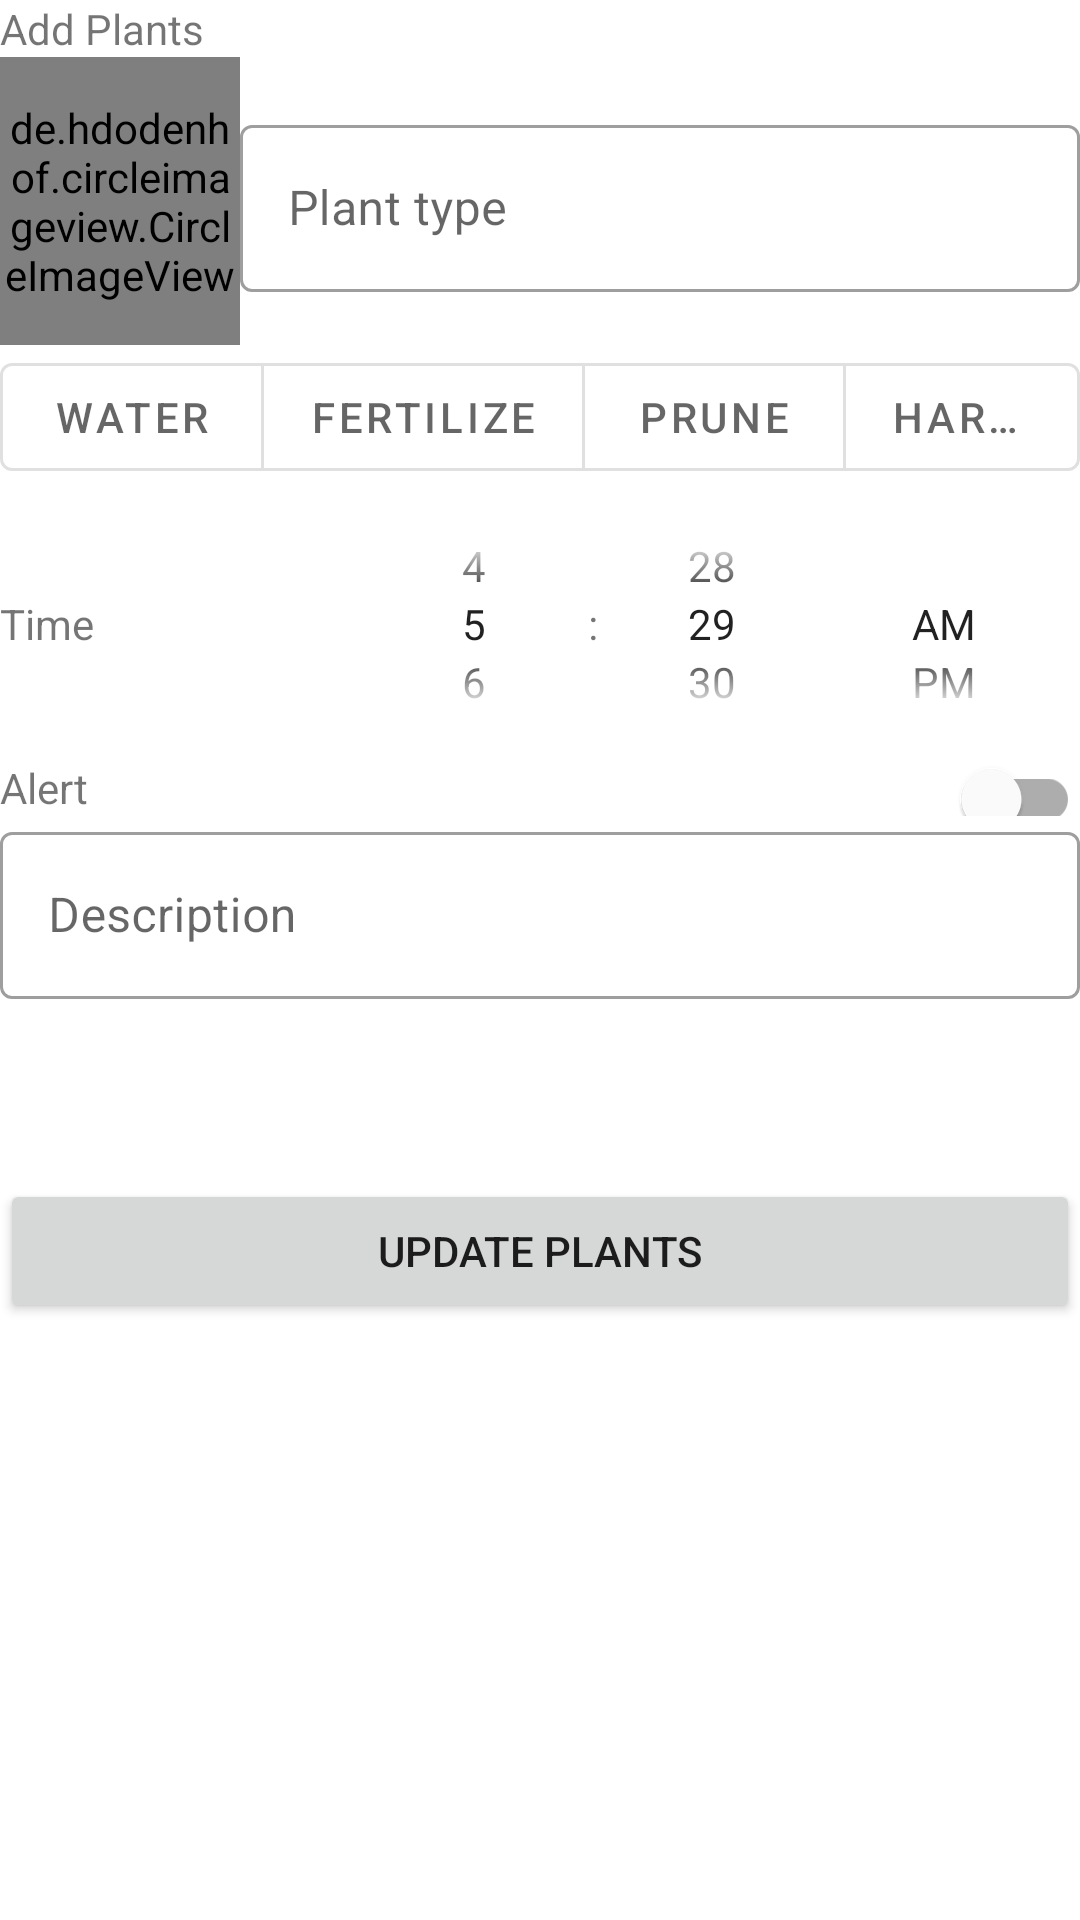

Reconstruct the res/layout file that produces this screen, plus the resources it refers to.
<!-- AndroidManifest.xml: application theme Theme.WaterMe -->
<!-- res/layout/fragment_edit_plant.xml -->
<?xml version="1.0" encoding="utf-8"?>
<androidx.coordinatorlayout.widget.CoordinatorLayout xmlns:android="http://schemas.android.com/apk/res/android"
    xmlns:app="http://schemas.android.com/apk/res-auto"
    xmlns:tools="http://schemas.android.com/tools"
    android:layout_width="match_parent"
    android:layout_height="match_parent"
    tools:context=".ui.AddPlantFragment">

    <RelativeLayout
        android:id="@+id/modal_bottomSheet"
        android:layout_width="match_parent"
        android:layout_height="wrap_content">

        <LinearLayout
            android:layout_marginBottom="30dp"
            android:id="@+id/linear_layout"
            android:layout_width="match_parent"
            android:layout_height="wrap_content"
            android:orientation="vertical">

            <androidx.appcompat.widget.AppCompatTextView
                android:layout_width="match_parent"
                android:layout_height="wrap_content"
                android:text="Add Plants" />

            <LinearLayout
                android:layout_width="match_parent"
                android:layout_height="wrap_content"
                android:orientation="horizontal">

                <de.hdodenhof.circleimageview.CircleImageView
                    android:id="@+id/plants_image"
                    android:layout_width="80dp"
                    android:layout_height="96dp"
                    android:src="@drawable/plants"
                    app:civ_border_color="#ffff"
                    app:civ_border_width="2dp" />

                <com.google.android.material.textfield.TextInputLayout
                    android:id="@+id/plant_name"
                    style="@style/Widget.MaterialComponents.TextInputLayout.OutlinedBox"
                    android:layout_width="match_parent"
                    android:layout_height="wrap_content"
                    android:layout_gravity="center_vertical"
                    android:hint="@string/plant_type"
                    app:hintAnimationEnabled="false">

                    <com.google.android.material.textfield.TextInputEditText
                        android:layout_width="match_parent"
                        android:layout_height="wrap_content" />

                </com.google.android.material.textfield.TextInputLayout>

            </LinearLayout>

            <HorizontalScrollView
                android:layout_width="match_parent"
                android:layout_height="wrap_content"
                android:layout_gravity="center"
                android:scrollbars="none">

                <com.google.android.material.chip.ChipGroup
                    android:id="@+id/chip_group_day"
                    android:layout_width="wrap_content"
                    android:layout_height="wrap_content">

                </com.google.android.material.chip.ChipGroup>

            </HorizontalScrollView>

            <LinearLayout
                android:gravity="center"
                android:layout_width="match_parent"
                android:layout_height="wrap_content"
                android:orientation="horizontal">

                <com.google.android.material.button.MaterialButtonToggleGroup
                    android:id="@+id/plantAction"
                    app:singleSelection="false"
                    app:selectionRequired="true"
                    android:layout_width="wrap_content"
                    android:layout_height="wrap_content">
                    <Button
                        android:id="@+id/water"
                        android:layout_width="wrap_content"
                        android:layout_height="wrap_content"
                        android:text="Water"
                        style="?attr/materialButtonOutlinedStyle"
                        />
                    <Button
                        android:id="@+id/fertilize"
                        style="?attr/materialButtonOutlinedStyle"
                        android:layout_width="wrap_content"
                        android:layout_height="wrap_content"
                        android:text="Fertilize"
                        />
                    <Button
                        android:id="@+id/prune"
                        style="?attr/materialButtonOutlinedStyle"
                        android:layout_width="wrap_content"
                        android:layout_height="wrap_content"
                        android:text="Prune"
                        />
                    <Button
                        android:id="@+id/harvest"
                        style="?attr/materialButtonOutlinedStyle"
                        android:layout_width="wrap_content"
                        android:layout_height="wrap_content"
                        android:text="Harvest"
                        />
                </com.google.android.material.button.MaterialButtonToggleGroup>

            </LinearLayout>

            <LinearLayout
                android:layout_width="match_parent"
                android:layout_height="wrap_content"
                android:orientation="horizontal">

                <androidx.appcompat.widget.AppCompatTextView
                    android:layout_width="0dp"
                    android:layout_height="wrap_content"
                    android:layout_gravity="center"
                    android:layout_weight="1"
                    android:drawableStart="@drawable/ic_access_time"
                    android:drawablePadding="12dp"
                    android:text="Time" />

                <TimePicker
                    android:id="@+id/timePicker"
                    android:layout_width="250dp"
                    android:layout_height="90dp"
                    android:theme="@style/DefaultNumberPickerTheme"
                    android:timePickerMode="spinner" />

            </LinearLayout>

            <LinearLayout
                android:layout_width="match_parent"
                android:layout_height="wrap_content"
                android:orientation="horizontal">

                <androidx.appcompat.widget.AppCompatTextView
                    android:layout_width="0dp"
                    android:layout_height="wrap_content"
                    android:layout_gravity="center"
                    android:layout_weight="1"
                    android:drawableStart="@drawable/ic_alarm"
                    android:drawablePadding="12dp"
                    android:text="Alert" />

                <com.google.android.material.switchmaterial.SwitchMaterial
                    android:id="@+id/alarm_switch"
                    android:layout_width="wrap_content"
                    android:layout_height="match_parent" />

            </LinearLayout>

            <com.google.android.material.textfield.TextInputLayout
                android:id="@+id/plant_description"
                style="@style/Widget.MaterialComponents.TextInputLayout.OutlinedBox"
                android:layout_width="match_parent"
                android:layout_height="match_parent"
                android:layout_gravity="center_vertical"
                android:hint="@string/plant_description"
                app:hintAnimationEnabled="false">

                <com.google.android.material.textfield.TextInputEditText
                    android:layout_width="match_parent"
                    android:layout_height="wrap_content" />

            </com.google.android.material.textfield.TextInputLayout>

        </LinearLayout>

        <androidx.appcompat.widget.AppCompatButton
            android:id="@+id/update_plants"
            android:layout_width="match_parent"
            android:layout_height="wrap_content"
            android:layout_below="@id/linear_layout"
            android:layout_marginTop="30dp"
            android:text="Update Plants" />

    </RelativeLayout>
</androidx.coordinatorlayout.widget.CoordinatorLayout>
<!-- resources referenced by this layout -->
<resources>
  <!-- drawable plants: jpg bitmap (drawable, 333088 bytes) -->
  <string name="plant_description">Description</string>
  <string name="plant_type">Plant type</string>
  <style name="DefaultNumberPickerTheme" parent="">
          <item name="colorControlNormal">@android:color/transparent</item>
      </style>
  <style name="Theme.WaterMe" parent="Theme.MaterialComponents.DayNight.DarkActionBar">
          
          <item name="colorPrimary">@color/purple_500</item>
          <item name="colorPrimaryVariant">@color/purple_700</item>
          <item name="colorOnPrimary">@color/white</item>
          
          <item name="colorSecondary">@color/teal_200</item>
          <item name="colorSecondaryVariant">@color/teal_700</item>
          <item name="colorOnSecondary">@color/black</item>
          
          <item name="android:statusBarColor">?attr/colorPrimaryVariant</item>
          
      </style>
  <color name="purple_500">#FF6200EE</color>
  <color name="purple_700">#FF3700B3</color>
  <color name="white">#FFFFFFFF</color>
  <color name="teal_200">#FF03DAC5</color>
  <color name="teal_700">#FF018786</color>
  <color name="black">#FF000000</color>
</resources>
